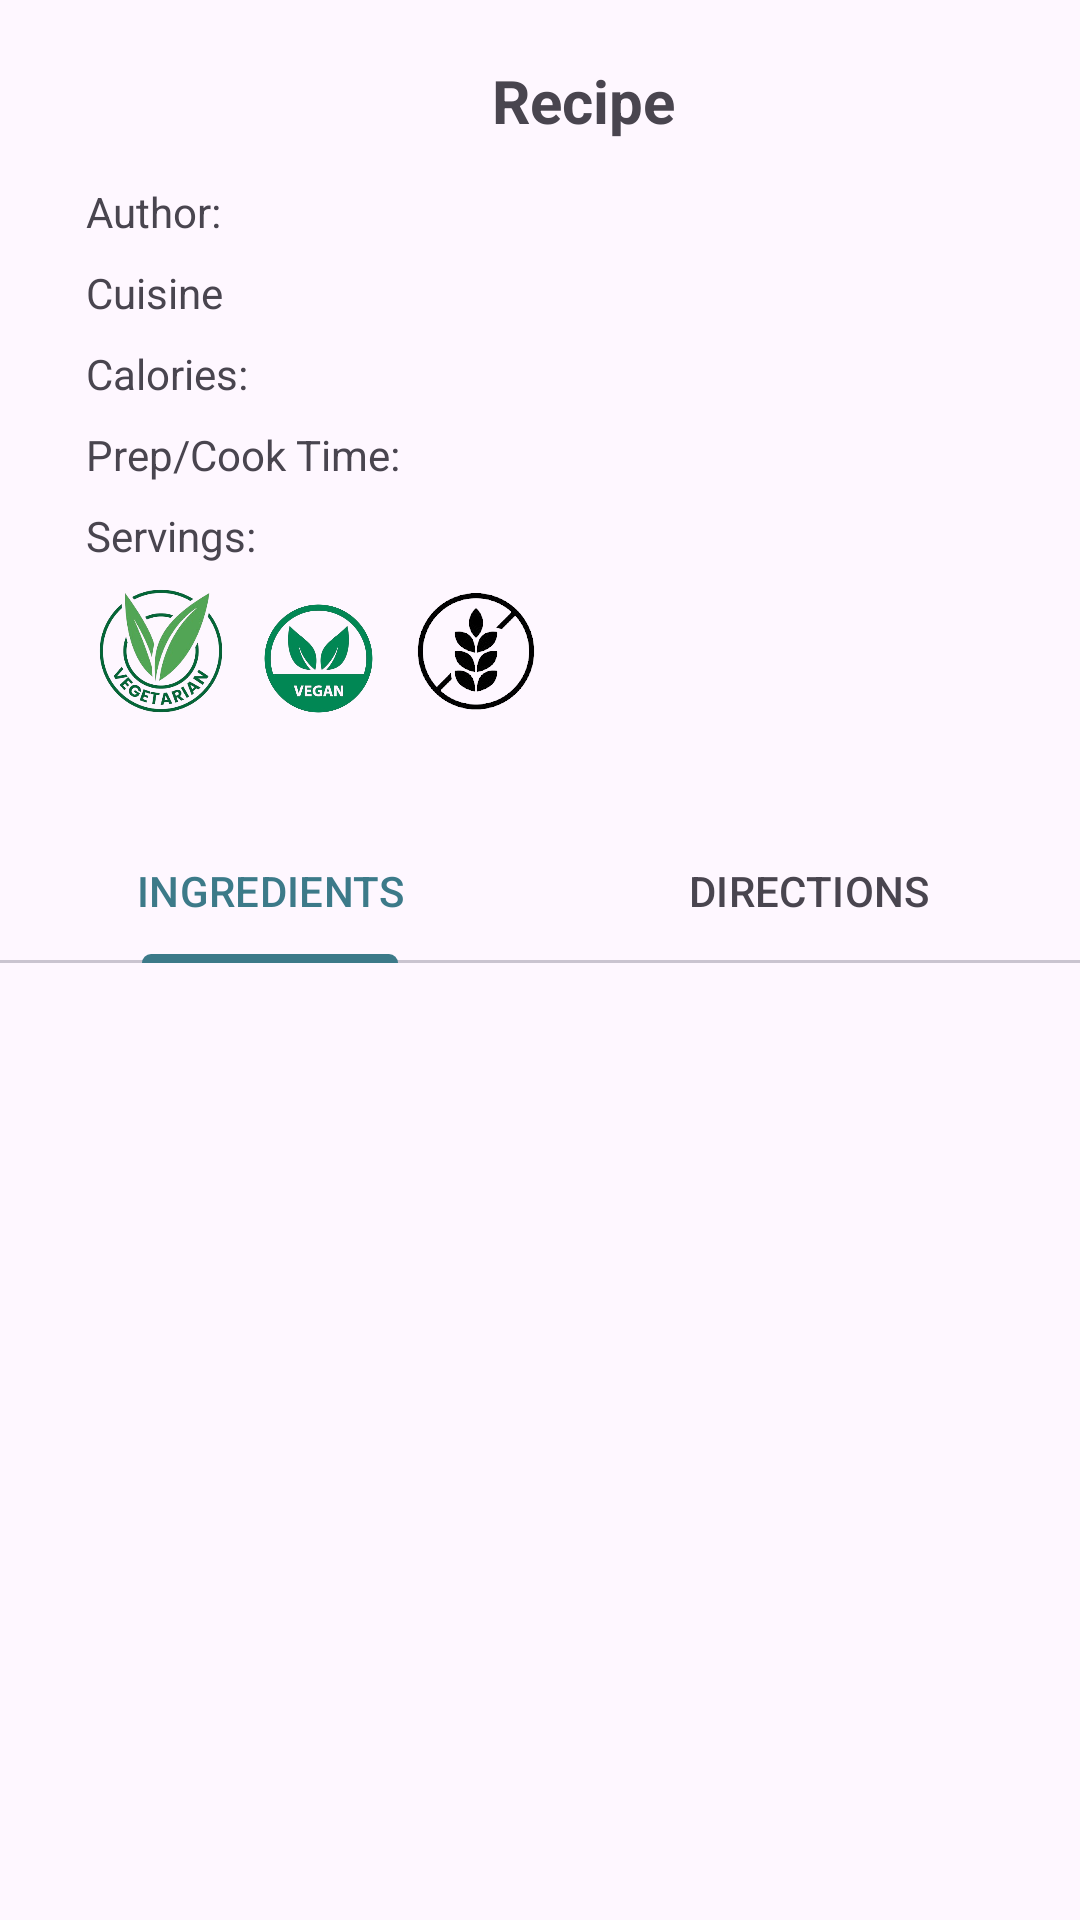

Here is an Android app screen rendered from its layout file. Give the layout XML and the strings, colors and styles it references.
<!-- AndroidManifest.xml: application theme Theme.RecipEasy -->
<!-- res/layout/activity_full_recipe.xml -->
<?xml version="1.0" encoding="utf-8"?>
<ScrollView xmlns:android="http://schemas.android.com/apk/res/android"
    xmlns:app="http://schemas.android.com/apk/res-auto"
    xmlns:tools="http://schemas.android.com/tools"
    android:layout_width="match_parent"
    android:layout_height="match_parent">
<androidx.constraintlayout.widget.ConstraintLayout
    android:layout_width="match_parent"
    android:layout_height="wrap_content"
    tools:context=".activities.FullRecipeActivity">

    <TextView
        android:id="@+id/recipeNameId"
        android:layout_width="wrap_content"
        android:layout_height="wrap_content"
        android:layout_marginBottom="10dp"
        android:text="@string/recipe_name_default"
        android:textSize="20sp"
        android:textStyle="bold"
        android:layout_marginTop="20dp"
        app:layout_constraintBottom_toTopOf="@+id/authorLabelId"
        app:layout_constraintEnd_toEndOf="parent"
        app:layout_constraintHorizontal_bias="0.5"
        app:layout_constraintStart_toStartOf="@+id/guideline2"
        app:layout_constraintTop_toTopOf="parent"
        app:layout_constraintVertical_chainStyle="packed"
        tools:text="Recipe Name" />

    <com.google.android.material.tabs.TabLayout
        android:id="@+id/tabView"
        android:layout_width="match_parent"
        android:layout_height="wrap_content"
        android:layout_marginTop="26dp"
        app:layout_constraintBottom_toTopOf="@id/contentScroll"
        app:layout_constraintLeft_toLeftOf="parent"
        app:layout_constraintTop_toBottomOf="@id/linearIconLayout"
        app:layout_constraintVertical_bias="1.0">

        <com.google.android.material.tabs.TabItem
            android:id="@+id/ingredientsTabId"
            android:layout_width="wrap_content"
            android:layout_height="wrap_content"
            android:text="@string/ingredientsLabel" />

        <com.google.android.material.tabs.TabItem
            android:id="@+id/directionsTabId"
            android:layout_width="wrap_content"
            android:layout_height="wrap_content"
            android:text="@string/directionsLabel" />
    </com.google.android.material.tabs.TabLayout>

    <ScrollView
        android:id="@+id/contentScroll"
        android:layout_width="match_parent"
        android:layout_height="wrap_content"
        app:layout_constraintEnd_toEndOf="parent"
        app:layout_constraintStart_toStartOf="parent"
        app:layout_constraintTop_toBottomOf="@+id/tabView">

        <LinearLayout
            android:layout_width="match_parent"
            android:layout_height="wrap_content"
            android:orientation="vertical"
            android:padding="16dp">

            <TextView
                android:id="@+id/longContentTextId"
                android:layout_width="match_parent"
                android:layout_height="wrap_content"
                android:paddingStart="16dp"
                android:paddingTop="8dp"
                android:paddingEnd="16dp"
                android:paddingBottom="8dp"
                tools:text="Ingredient 1\nIngredient 2\nIngredient 3" />
        </LinearLayout>
    </ScrollView>

    <TextView
        android:id="@+id/cuisineLabelId"
        android:layout_width="wrap_content"
        android:layout_height="wrap_content"
        android:layout_marginVertical="4dp"
        app:layout_constraintStart_toStartOf="@id/guideline2"
        app:layout_constraintEnd_toEndOf="parent"
        app:layout_constraintHorizontal_bias="0"
        android:text="Cuisine"
        app:layout_constraintBottom_toTopOf="@+id/caloriesLabelId"
        app:layout_constraintTop_toBottomOf="@+id/authorLabelId"
        tools:layout_editor_absoluteX="33dp" />

    <TextView
        android:id="@+id/caloriesLabelId"
        android:layout_width="wrap_content"
        android:layout_height="wrap_content"
        android:layout_marginVertical="4dp"
        app:layout_constraintStart_toStartOf="@id/guideline2"
        app:layout_constraintEnd_toEndOf="parent"
        app:layout_constraintHorizontal_bias="0"
        android:text="@string/calories_label"
        app:layout_constraintBottom_toTopOf="@+id/prepTimeLabelId"
        app:layout_constraintTop_toBottomOf="@+id/cuisineLabelId"
        tools:layout_editor_absoluteX="33dp" />

    <TextView
        android:id="@+id/prepTimeLabelId"
        android:layout_width="wrap_content"
        android:layout_height="wrap_content"
        android:layout_marginVertical="4dp"
        app:layout_constraintStart_toStartOf="@id/guideline2"
        app:layout_constraintEnd_toEndOf="parent"
        app:layout_constraintHorizontal_bias="0"
        android:text="@string/prep_time_label"
        app:layout_constraintBottom_toTopOf="@+id/servingsLabelId"
        app:layout_constraintTop_toBottomOf="@+id/caloriesLabelId"
        tools:layout_editor_absoluteX="33dp" />

    <TextView
        android:id="@+id/authorLabelId"
        android:layout_width="wrap_content"
        android:layout_height="wrap_content"
        android:layout_marginVertical="4dp"
        app:layout_constraintStart_toStartOf="@id/guideline2"
        app:layout_constraintEnd_toEndOf="parent"
        app:layout_constraintHorizontal_bias="0"
        android:text="@string/author_label"
        app:layout_constraintBottom_toTopOf="@+id/cuisineLabelId"
        app:layout_constraintTop_toBottomOf="@+id/recipeNameId"
        tools:layout_editor_absoluteX="34dp" />

    <TextView
        android:id="@+id/servingsLabelId"
        android:layout_width="wrap_content"
        android:layout_height="wrap_content"
        android:layout_marginVertical="4dp"
        android:text="@string/servings_label"
        app:layout_constraintStart_toStartOf="@id/guideline2"
        app:layout_constraintEnd_toEndOf="parent"
        app:layout_constraintHorizontal_bias="0"
        app:layout_constraintBottom_toTopOf="@+id/linearIconLayout"
        app:layout_constraintTop_toBottomOf="@+id/prepTimeLabelId"
        tools:layout_editor_absoluteX="33dp" />

    <LinearLayout
        android:id="@+id/linearIconLayout"
        android:layout_width="wrap_content"
        android:layout_height="wrap_content"
        android:gravity="start"
        android:orientation="horizontal"
        app:layout_constraintStart_toStartOf="@id/guideline2"
        app:layout_constraintEnd_toEndOf="parent"
        app:layout_constraintHorizontal_bias="0"
        app:layout_constraintBottom_toTopOf="@+id/tabView"
        app:layout_constraintTop_toBottomOf="@+id/servingsLabelId"
        tools:layout_editor_absoluteX="35dp">

        <ImageView
            android:id="@+id/vegIcon"
            android:layout_width="50dp"
            android:layout_height="50dp"
            android:src="@drawable/veg" />

        <ImageView
            android:id="@+id/veganIcon"
            android:layout_width="55dp"
            android:layout_height="55dp"
            android:src="@drawable/vegan" />

        <ImageView
            android:id="@+id/gfIcon"
            android:layout_width="50dp"
            android:layout_height="50dp"
            android:src="@drawable/gf" />
    </LinearLayout>

    <ImageView
        android:id="@+id/imageView"
        android:layout_width="100dp"
        android:layout_height="100dp"
        android:scaleType="fitStart"
        app:layout_constraintBottom_toTopOf="@+id/tabView"
        app:layout_constraintEnd_toEndOf="parent"
        app:layout_constraintHorizontal_bias="0.9"
        app:layout_constraintStart_toStartOf="parent"
        app:layout_constraintTop_toTopOf="parent"
        app:layout_constraintVertical_bias="0.5"
        tools:srcCompat="@drawable/sample_food" />

    <androidx.constraintlayout.widget.Guideline
        android:id="@+id/guideline2"
        android:layout_width="wrap_content"
        android:layout_height="wrap_content"
        android:orientation="vertical"
        app:layout_constraintGuide_percent=".08" />
</androidx.constraintlayout.widget.ConstraintLayout>
</ScrollView>
<!-- resources referenced by this layout -->
<resources>
  <!-- drawable gf: png bitmap (drawable, 12865 bytes) -->
  <!-- drawable veg: png bitmap (drawable, 112277 bytes) -->
  <!-- drawable vegan: png bitmap (drawable, 93849 bytes) -->
  <string name="author_label">Author:</string>
  <string name="calories_label">Calories:</string>
  <string name="directionsLabel">DIRECTIONS</string>
  <string name="ingredientsLabel">INGREDIENTS</string>
  <string name="prep_time_label">Prep/Cook Time:</string>
  <string name="recipe_name_default">Recipe</string>
  <string name="servings_label">Servings:</string>
  <style name="Theme.RecipEasy" parent="Base.Theme.RecipEasy" />
  <style name="Base.Theme.RecipEasy" parent="Theme.Material3.Light.NoActionBar">
          
          
          <item name="colorPrimary">@color/primaryColor</item>
      </style>
  <color name="primaryColor">#3C7A89</color>
</resources>
